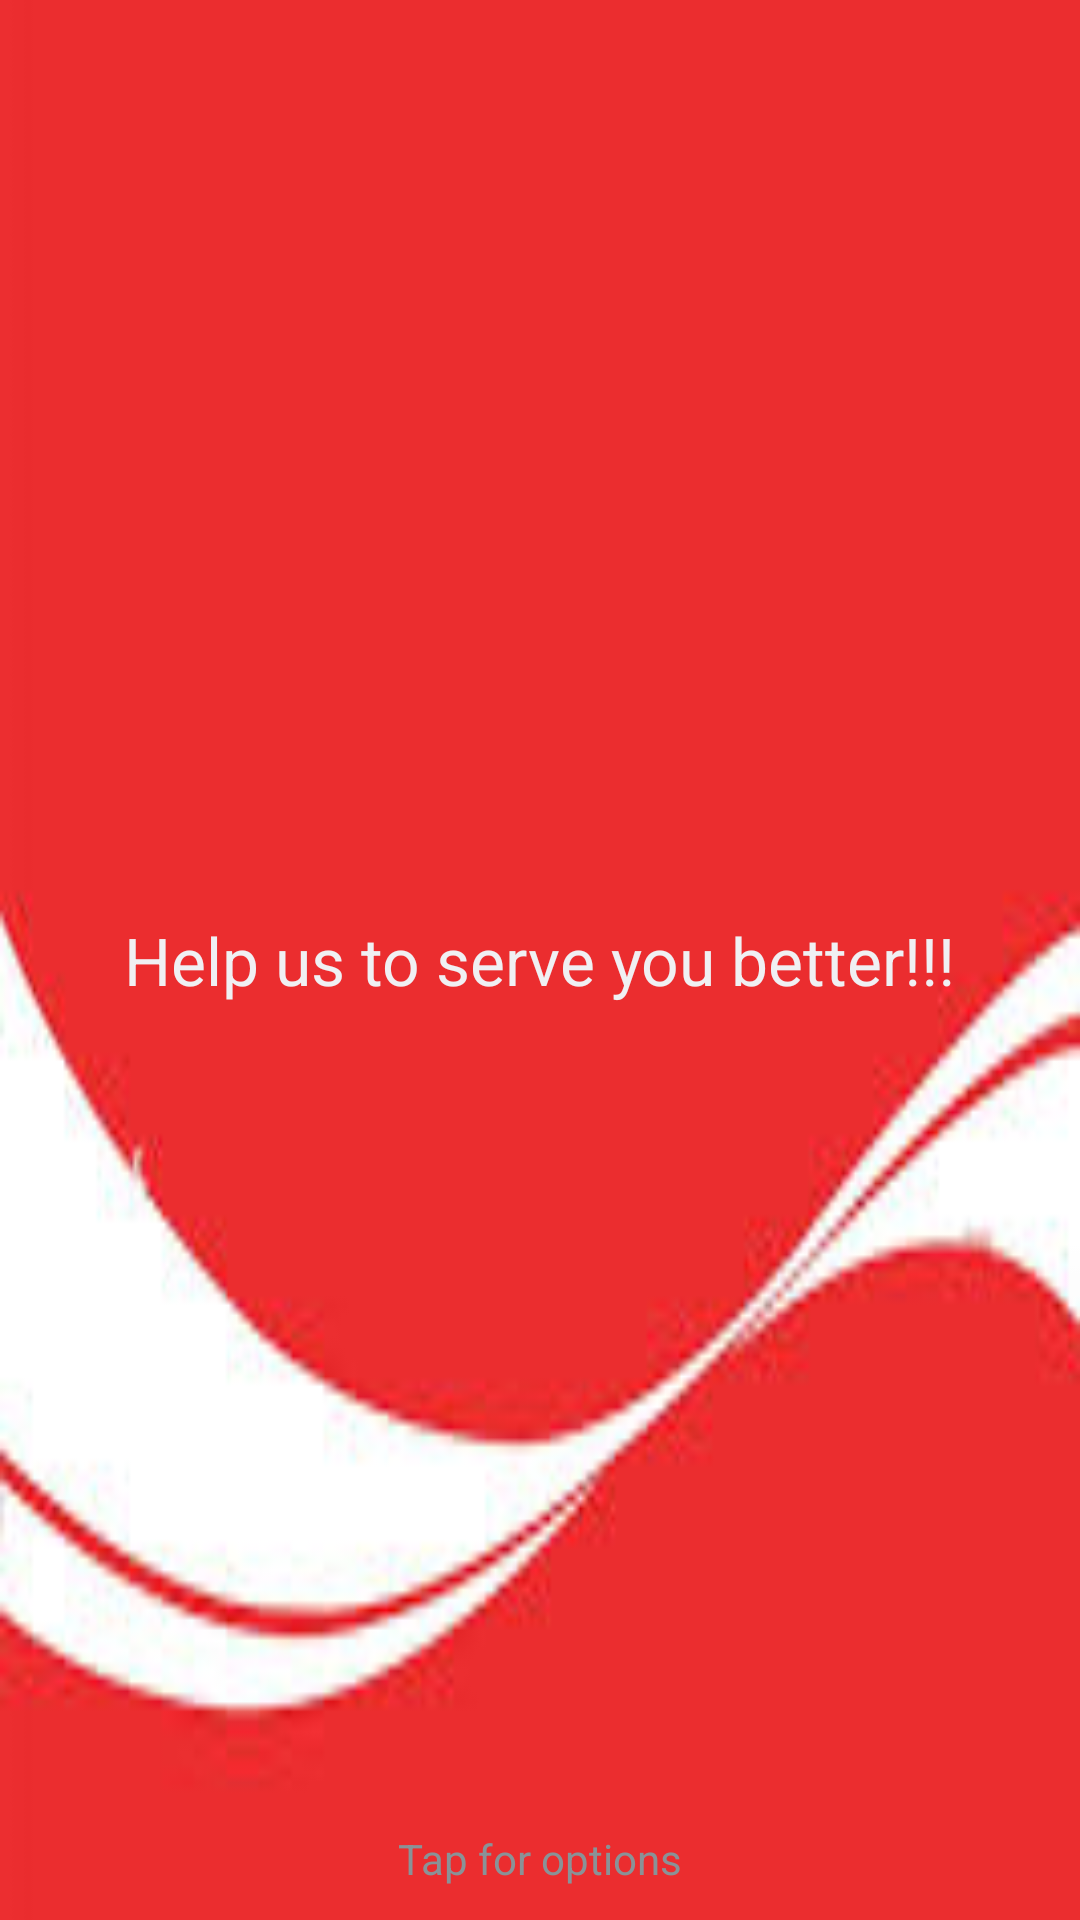

The Android layout XML behind this screen, and the referenced resources:
<!-- AndroidManifest.xml: activity theme MenuTheme -->
<!-- res/layout/pokecoke.xml -->
<?xml version="1.0" encoding="utf-8"?>
<RelativeLayout xmlns:android="http://schemas.android.com/apk/res/android"
    android:layout_width="match_parent"
    android:layout_height="match_parent"
    android:layout_marginLeft="@dimen/card_margin"
    android:layout_marginRight="@dimen/card_margin"
    android:keepScreenOn="true"
    android:background="@drawable/card_backgd"
    >

    <TextView
        android:layout_width="wrap_content"
        android:layout_height="wrap_content"
        android:layout_centerInParent="true"
        android:text="@string/help_us"
        android:textAppearance="?android:attr/textAppearanceLarge"
        />

    <TextView
        android:id="@+id/tip_tap_for_options"
        android:layout_width="wrap_content"
        android:layout_height="wrap_content"
        android:layout_alignParentBottom="true"
        android:layout_centerHorizontal="true"
        android:layout_marginBottom="@dimen/tip_margin_bottom"
        android:text="@string/tap_for_options"
        android:textAppearance="?android:attr/textAppearanceSmall"
        />

</RelativeLayout>
<!-- resources referenced by this layout -->
<resources>
  <dimen name="card_margin">40px</dimen>
  <dimen name="tip_margin_bottom">33px</dimen>
  <!-- drawable card_backgd: png bitmap (drawable, 19057 bytes) -->
  <string name="help_us">Help us to serve you better!!!</string>
  <string name="tap_for_options">Tap for options</string>
  <style name="MenuTheme" parent="@android:style/Theme.DeviceDefault">
          <item name="android:windowBackground">@android:color/transparent</item>
          <item name="android:colorBackgroundCacheHint">@null</item>
          <item name="android:windowIsTranslucent">true</item>
          <item name="android:windowAnimationStyle">@null</item>
      </style>
</resources>
